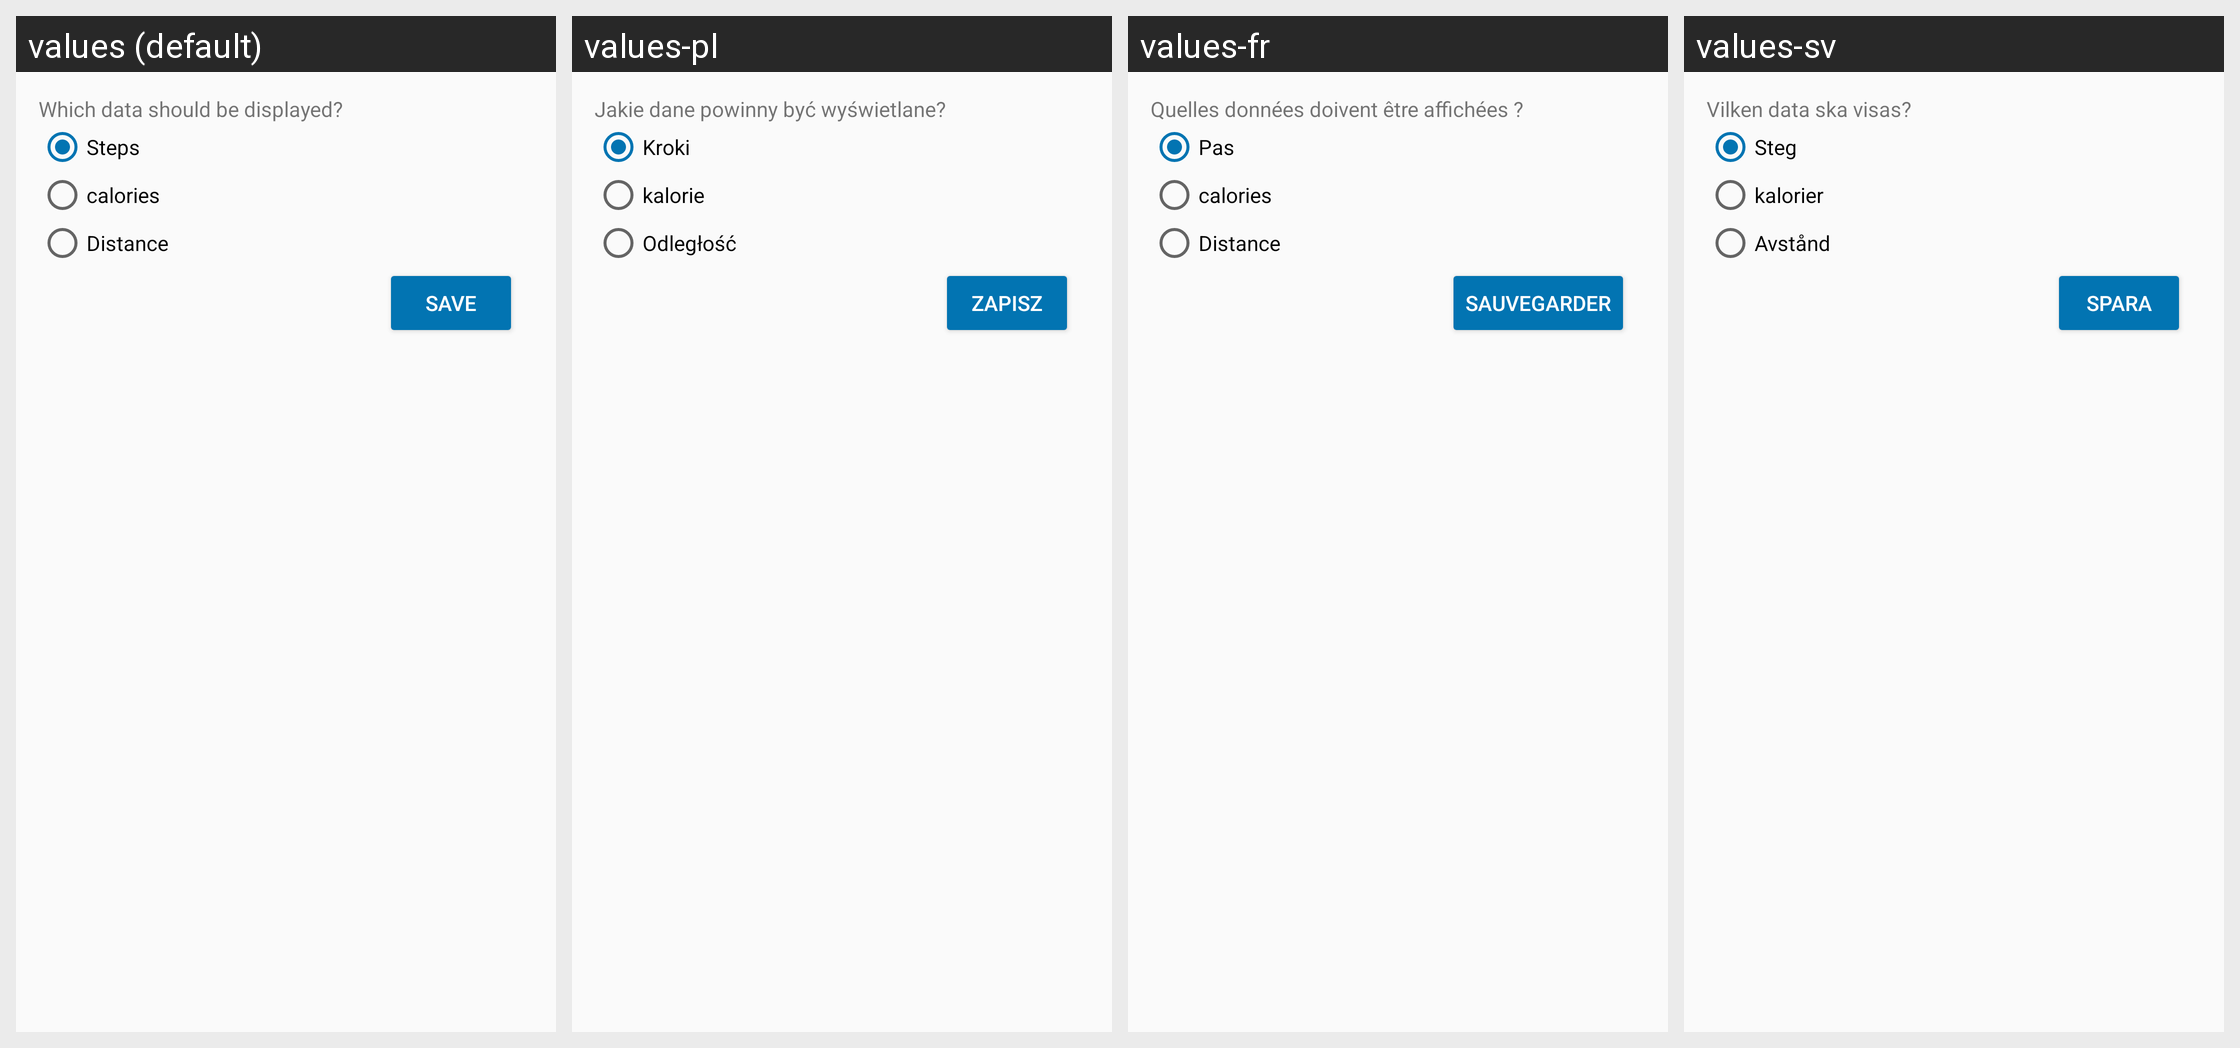

The same Android screen rendered under several of its app's locales, left to right. List the strings drawn on it with the default value and each locale's translation.
Android screen res/layout/widget_config.xml rendered under 4 locales, left to right: values (default), values-pl, values-fr, values-sv. Device: Nexus 5 (rendered at 1080×1920; each locale shown at half size, 540×960, under a caption strip naming it); theme AppTheme.
Other locales in the repository, not shown: values-bg, values-cs, values-de, values-es, values-et, values-fa, values-ira, values-it, values-ja, values-ru, values-sk.
Strings drawn on this screen, with the default value and each locale's value (text and hints the layout hard-codes, and strings that could not be matched under every locale, appear in the picture but are not listed):

widget_config_data_set_title
  values: Which data should be displayed?
  values-pl: Jakie dane powinny być wyświetlane?
  values-fr: Quelles données doivent être affichées ?
  values-sv: Vilken data ska visas?

action_steps
  values: Steps
  values-pl: Kroki
  values-fr: Pas
  values-sv: Steg

calories
  values: calories
  values-pl: kalorie
  values-fr: calories
  values-sv: kalorier

action_distance
  values: Distance
  values-pl: Odległość
  values-fr: Distance
  values-sv: Avstånd

save
  values: Save
  values-pl: Zapisz
  values-fr: Sauvegarder
  values-sv: Spara
